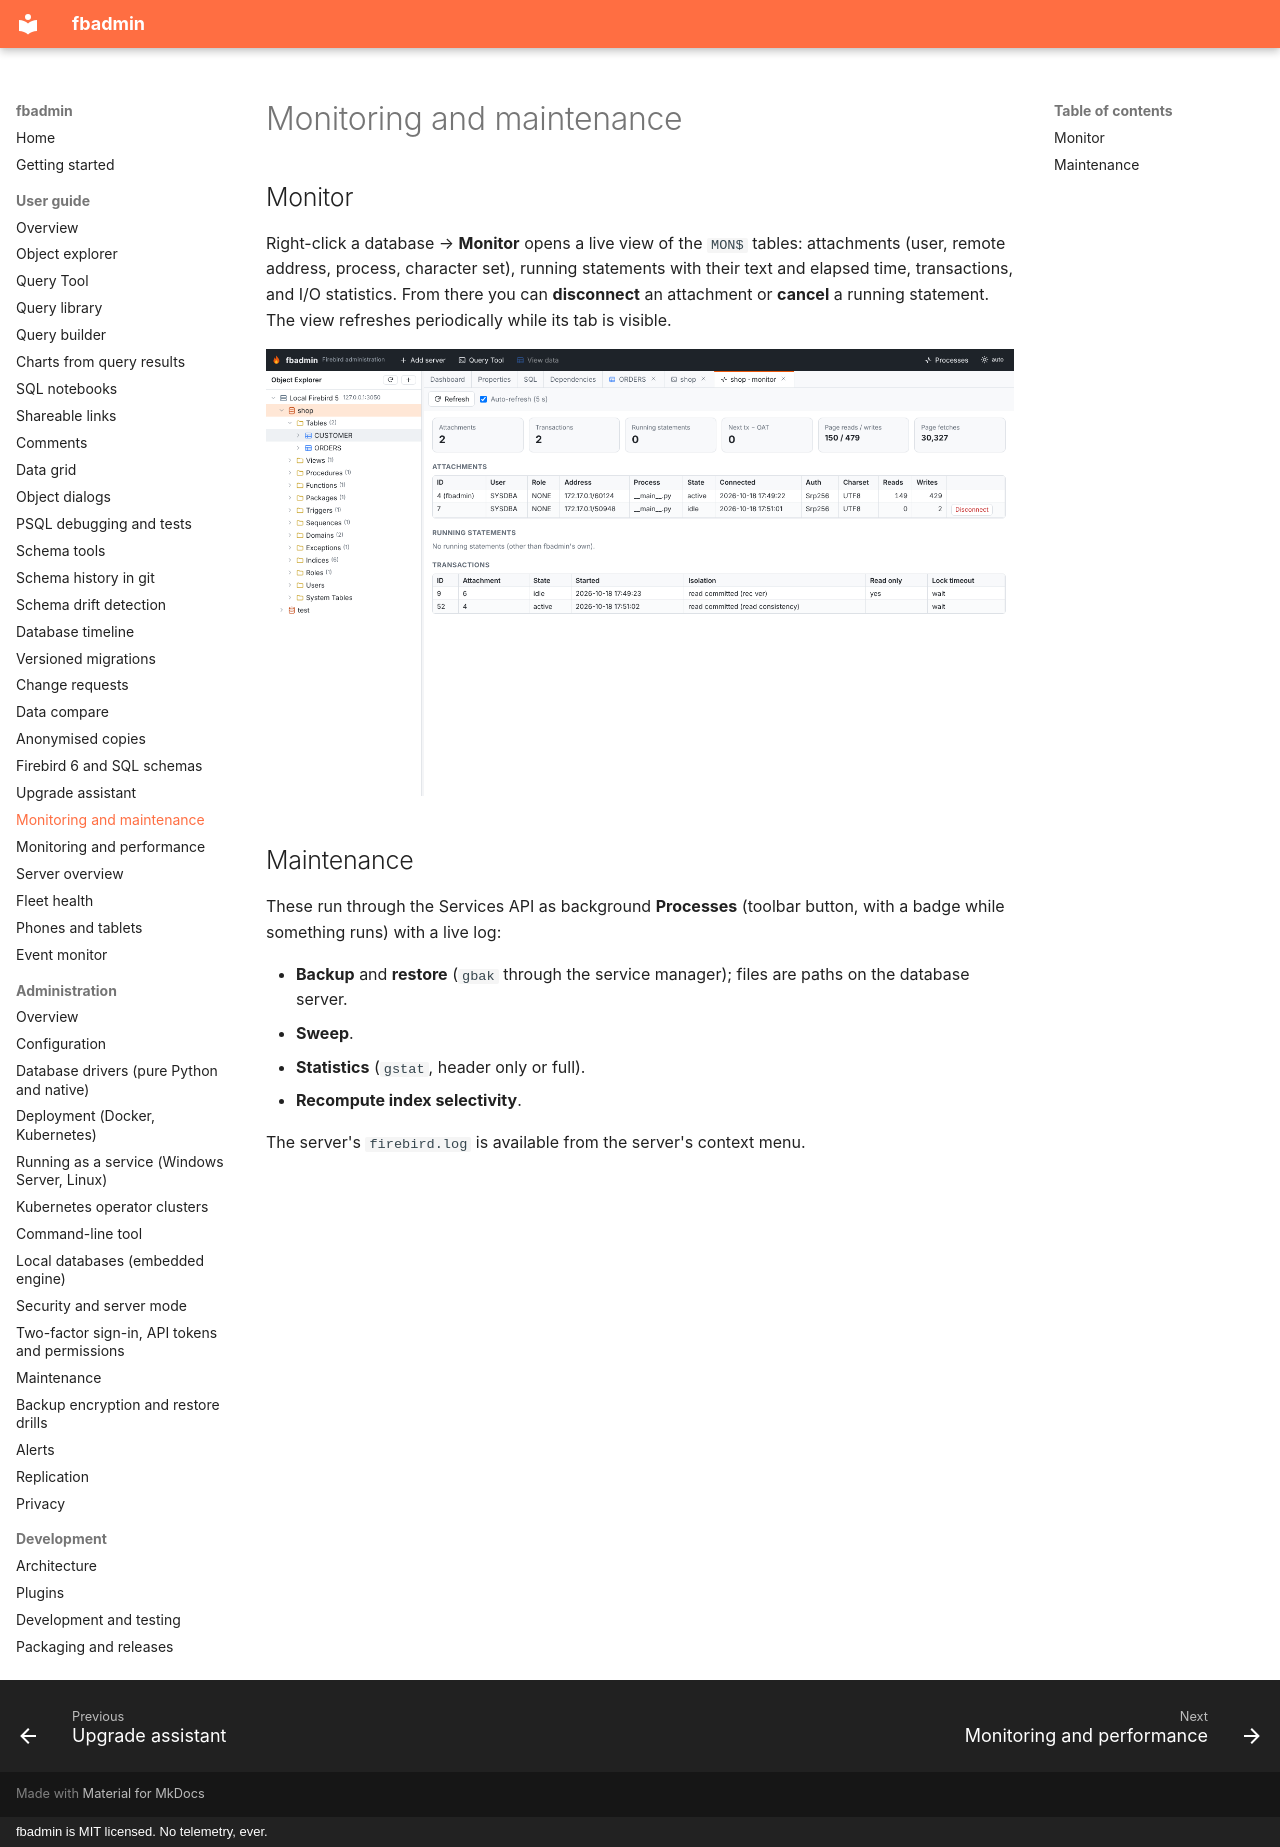

repository: mariuz/fbadmin · page: user-guide/monitoring/index.html · generator: mkdocs · copyright: fbadmin is MIT licensed. No telemetry, ever.

# Monitoring and maintenance

## Monitor

Right-click a database → **Monitor** opens a live view of the `MON$` tables:
attachments (user, remote address, process, character set), running statements with
their text and elapsed time, transactions, and I/O statistics. From there you can
**disconnect** an attachment or **cancel** a running statement. The view refreshes
periodically while its tab is visible.

![Monitor](../screenshots/monitor.png)

## Maintenance

These run through the Services API as background **Processes** (toolbar button, with a
badge while something runs) with a live log:

- **Backup** and **restore** (`gbak` through the service manager); files are paths on the
  database server.
- **Sweep**.
- **Statistics** (`gstat`, header only or full).
- **Recompute index selectivity**.

The server's `firebird.log` is available from the server's context menu.
